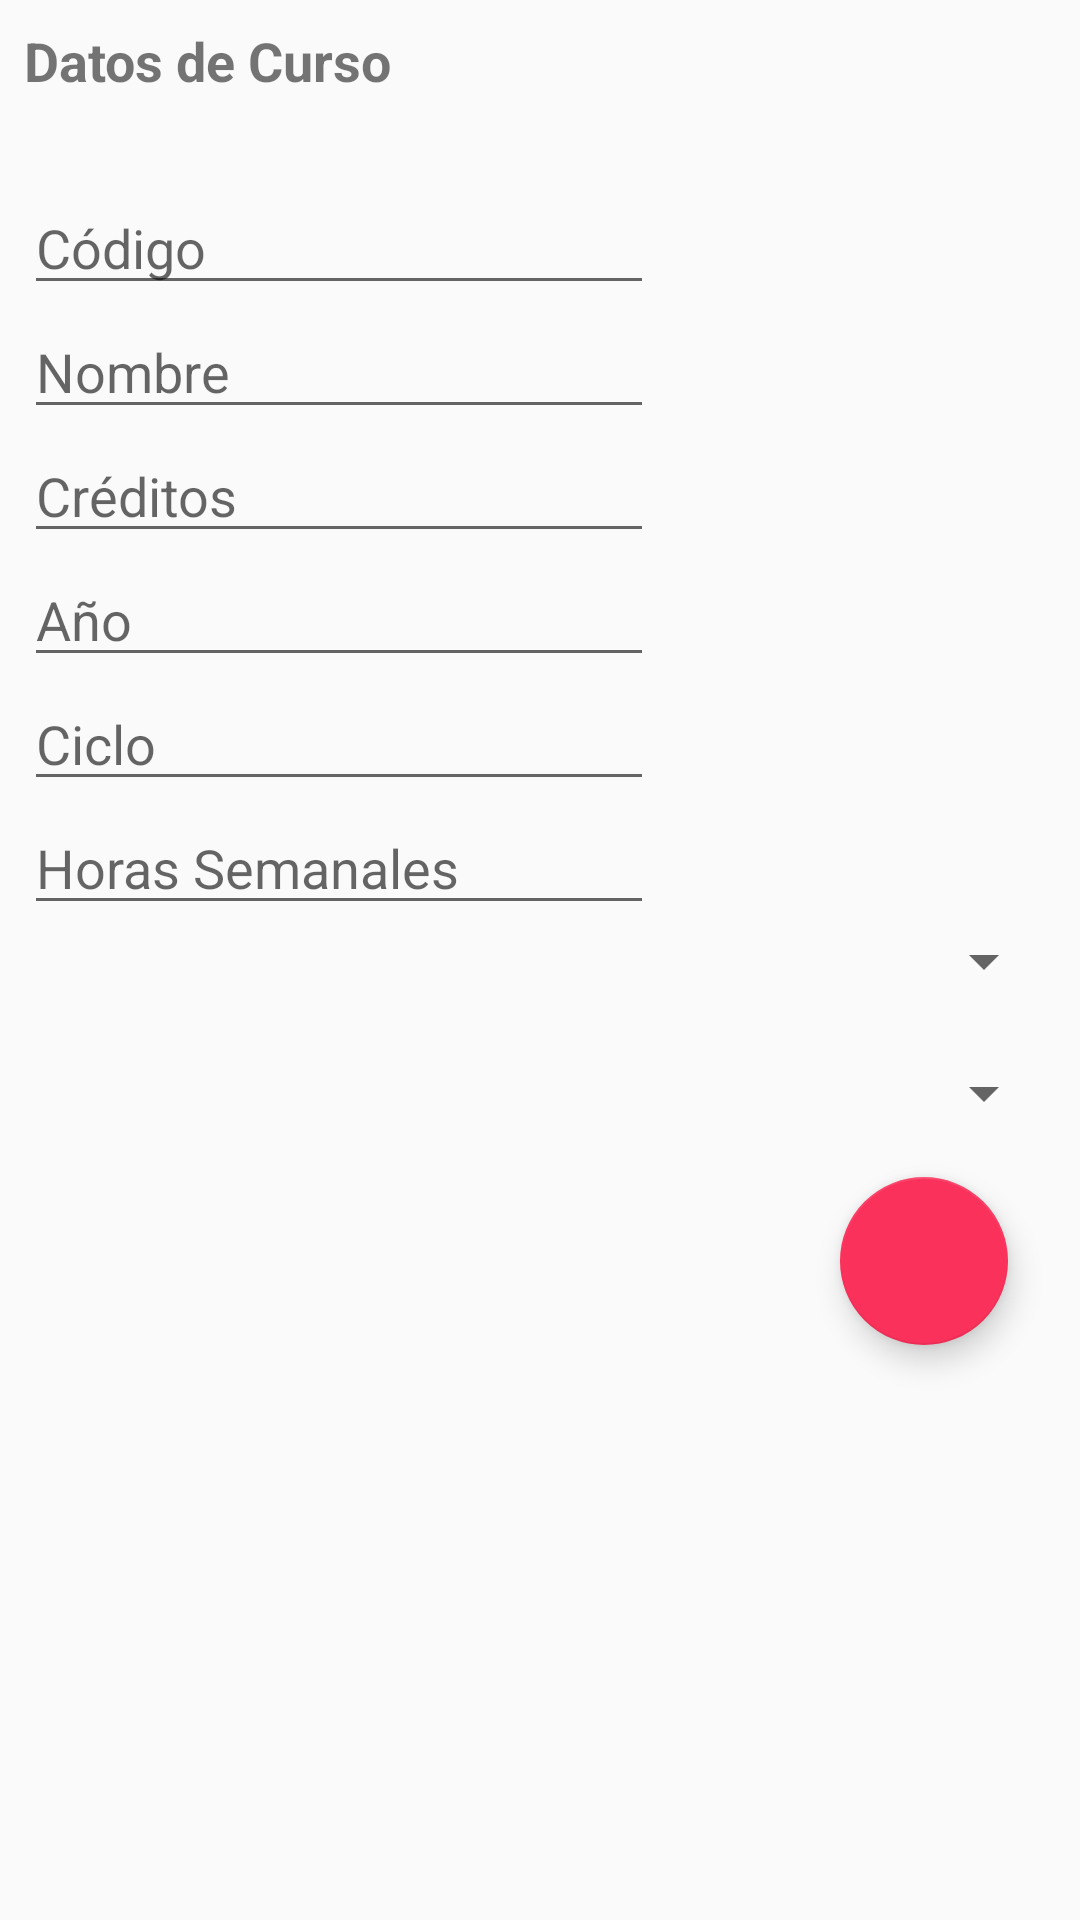

Reconstruct the res/layout file that produces this screen, plus the resources it refers to.
<!-- AndroidManifest.xml: activity theme AppTheme.TemaPopup -->
<!-- res/layout/activity_update_curso.xml -->
<?xml version="1.0" encoding="utf-8"?>
<androidx.constraintlayout.widget.ConstraintLayout xmlns:android="http://schemas.android.com/apk/res/android"
    xmlns:app="http://schemas.android.com/apk/res-auto"
    xmlns:tools="http://schemas.android.com/tools"
    android:layout_width="match_parent"
    android:layout_height="match_parent"
    tools:context=".activities.UpdateCursoActivity">

    <LinearLayout
        android:layout_width="match_parent"
        android:layout_height="match_parent"
        android:layout_marginBottom="8dp"
        android:layout_marginEnd="8dp"
        android:layout_marginStart="8dp"
        android:layout_marginTop="8dp"
        android:orientation="vertical"
        app:layout_constraintBottom_toBottomOf="parent"
        app:layout_constraintEnd_toEndOf="parent"
        app:layout_constraintHorizontal_bias="0.0"
        app:layout_constraintStart_toStartOf="parent"
        app:layout_constraintTop_toTopOf="parent"
        app:layout_constraintVertical_bias="1.0">

        <TextView
            android:id="@+id/labelACurso"
            android:layout_width="match_parent"
            android:layout_height="wrap_content"
            android:text="@string/labelACurso"
            android:textSize="18sp"
            android:textStyle="normal|bold" />

        <EditText
        android:id="@+id/etCodigo"
        android:layout_width="wrap_content"
        android:layout_height="wrap_content"
        android:layout_marginStart="0dp"
        android:layout_marginLeft="0dp"
        android:layout_marginTop="28dp"
        android:ems="10"
        android:hint="Código"
        android:inputType="textPersonName"
        app:layout_constraintStart_toEndOf="@+id/tvCodigo"
        app:layout_constraintTop_toBottomOf="@+id/tvTituloUpdateCurso" />

        <EditText
            android:id="@+id/etNombre"
            android:layout_width="wrap_content"
            android:layout_height="wrap_content"
            android:layout_marginStart="0dp"
            android:layout_marginLeft="0dp"
            android:layout_marginTop="0dp"
            android:ems="10"
            android:hint="@string/etNombre"
            android:inputType="textPersonName"
            app:layout_constraintStart_toEndOf="@+id/tvNombre"
            app:layout_constraintTop_toBottomOf="@+id/etCodigo" />

        <EditText
        android:id="@+id/etCreditos"
        android:layout_width="wrap_content"
        android:layout_height="wrap_content"
        android:layout_marginStart="0dp"
        android:layout_marginLeft="0dp"
        android:layout_marginTop="0dp"
        android:ems="10"
        android:hint="Créditos"
        android:inputType="textPersonName"
        app:layout_constraintStart_toEndOf="@+id/tvCreditos"
        app:layout_constraintTop_toBottomOf="@+id/etNombre" />

    <EditText
        android:id="@+id/etAnio"
        android:layout_width="wrap_content"
        android:layout_height="wrap_content"
        android:layout_marginStart="0dp"
        android:layout_marginLeft="0dp"
        android:layout_marginTop="0dp"
        android:ems="10"
        android:hint="@string/etAnio"
        android:inputType="number"
        app:layout_constraintStart_toEndOf="@+id/tvAnio"
        app:layout_constraintTop_toBottomOf="@+id/etCreditos" />

    <EditText
        android:id="@+id/etCiclo"
        android:layout_width="wrap_content"
        android:layout_height="wrap_content"
        android:layout_marginStart="0dp"
        android:layout_marginLeft="0dp"
        android:layout_marginTop="0dp"
        android:ems="10"
        android:hint="@string/etCiclo"
        android:inputType="textPersonName"
        app:layout_constraintStart_toEndOf="@+id/tvCiclo"
        app:layout_constraintTop_toBottomOf="@+id/etAnio" />

    <EditText
        android:id="@+id/etHorasSemanales"
        android:layout_width="wrap_content"
        android:layout_height="wrap_content"
        android:layout_marginStart="0dp"
        android:layout_marginLeft="0dp"
        android:layout_marginTop="0dp"
        android:ems="10"
        android:hint="@string/etHorasSemanales"
        android:inputType="number"
        app:layout_constraintStart_toEndOf="@+id/tvHorasSemanales"
        app:layout_constraintTop_toBottomOf="@+id/etCiclo" />

        <Spinner
            android:id="@+id/spinnerProfesor"
            android:layout_width="match_parent"
            android:layout_height="wrap_content"
            android:layout_marginBottom="20dp"/>

        <Spinner
            android:id="@+id/spinnerCarrera"
            android:layout_width="match_parent"
            android:layout_height="wrap_content" />

        <com.google.android.material.floatingactionbutton.FloatingActionButton
        android:id="@+id/addUpdCursoBtn"
        android:layout_width="wrap_content"
        android:layout_height="wrap_content"
        android:layout_gravity="end|bottom"
        android:layout_margin="16dp"
        android:src="@drawable/ic_check"
        android:tint="@android:color/background_light"
        app:backgroundTint="@color/bg_row_background"
        tools:layout_editor_absoluteX="319dp"
        tools:layout_editor_absoluteY="547dp" />

    </LinearLayout>

</androidx.constraintlayout.widget.ConstraintLayout>
<!-- resources referenced by this layout -->
<resources>
  <color name="bg_row_background">#fa315b</color>
  <string name="etAnio">Año</string>
  <string name="etCiclo">Ciclo</string>
  <string name="etHorasSemanales">Horas Semanales</string>
  <string name="etNombre">Nombre</string>
  <string name="labelACurso">Datos de Curso</string>
  <style name="AppTheme.TemaPopup" parent="Theme.AppCompat.Light.NoActionBar">
          <item name="android:windowIsFloating">true</item>
          <item name="android:windowIsTranslucent">true</item>
          <item name="android:windowCloseOnTouchOutside">true</item>
          <item name="fontFamily">@font/caviardreams</item>
      </style>
</resources>
